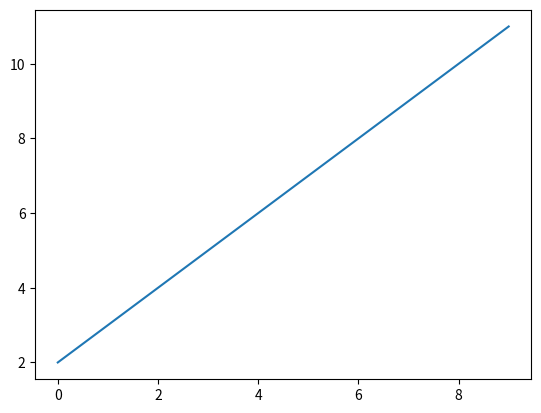

Write the Python code that produced this figure. (Note: this script raises an exception after producing the figure.)
import numpy as np
import matplotlib.pyplot as plt
t= np.arange(0,10)

plt.plot(t, t+2)
plt.plot(t,t,'O',t,t+2,t,t**2,'O')
plt.bar(t,t**2)

plt.show()

import pylab as pl
t=np.arange(0,10)

plt.plot(t,t+2)
plt.show()